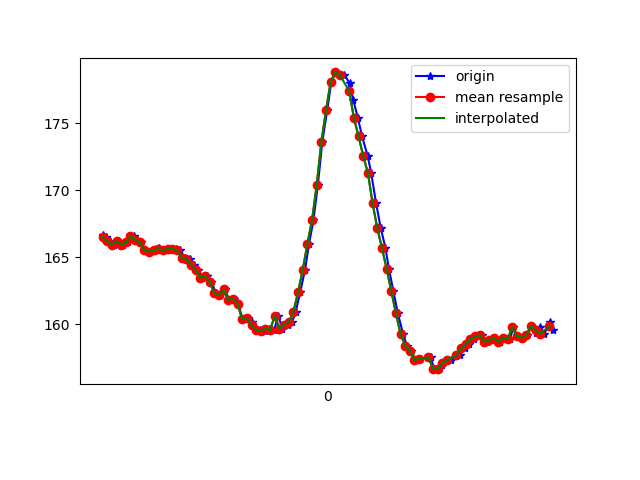

The data file committed next to this chart (first rows):
1617848007924, 543651524971207, 166.69922, -236.8164, -59.960938
1617848007929, 543651544230150, 166.3, -236.6, -61.04
1617848007936, 543651563550135, 166.5, -236.4, -59.96
1617848007952, 543651582748035, 166.2, -236.5, -59.57
1617848007968, 543651601823850, 165.9, -237, -59.96
1617848007988, 543651620869144, 166.2, -236.8, -59.67
1617848008007, 543651640067044, 165.9, -236.5, -59.28
1617848008029, 543651658837646, 166.1, -236.3, -60.06
1617848008053, 543651678035546, 166.6, -236.6, -59.96
1617848008068, 543651697141882, 166.3, -237.1, -59.57
1617848008087, 543651716156655, 166.1, -237.2, -59.96
1617848008104, 543651735232470, 165.5, -238, -60.45
1617848008123, 543651754308285, 165.4, -237.9, -59.77
1617848008140, 543651773323057, 165.5, -238.6, -60.45
1617848008161, 543651792429393, 165.7, -237.8, -60.25
1617848008178, 543651811383123, 165.5, -238.9, -60.06
1617848008197, 543651830428416, 165.5, -238.8, -59.96
1617848008219, 543651849443189, 165.6, -238.1, -59.77
1617848008236, 543651868457961, 165.6, -239.5, -61.13
1617848008254, 543651887533776, 165.5, -239.6, -61.13
1617848008273, 543651906548548, 164.9, -239.9, -61.33
1617848008294, 543651925563321, 164.8, -240.5, -61.62
1617848008313, 543651944639135, 164.5, -240.5, -62.11
1617848008332, 543651963684429, 164.1, -240.8, -61.43
1617848008349, 543651982760244, 163.5, -241.4, -62.01
1617848008369, 543652001805538, 163.6, -241.5, -61.82
1617848008388, 543652020850831, 163.2, -241.3, -61.62
1617848008407, 543652039896125, 162.3, -242.2, -62.5
1617848008425, 543652058880376, 162.2, -242.7, -62.89
1617848008444, 543652077956191, 162.6, -243.1, -63.09
1617848008465, 543652097032006, 161.8, -243.1, -63.38
1617848008483, 543652116077299, 161.9, -243.8, -63.18
1617848008503, 543652135183636, 161.5, -244.5, -62.89
1617848008522, 543652154259450, 160.4, -245.1, -63.77
1617848008546, 543652173335265, 160.4, -245.7, -64.06
1617848008562, 543652192594208, 160.2, -246, -63.57
1617848008579, 543652211670023, 159.7, -246.1, -64.26
1617848008597, 543652230684795, 159.6, -245.7, -63.48
1617848008616, 543652249852174, 159.5, -244.8, -62.3
1617848008635, 543652268836425, 159.7, -243.6, -61.33
1617848008658, 543652287851197, 159.6, -242.9, -59.57
1617848008674, 543652306957534, 160.6, -239.8, -56.84
1617848008693, 543652326033349, 159.7, -235.8, -52.05
1617848008715, 543652345017600, 160, -232.3, -43.95
1617848008734, 543652364154457, 160.2, -228.9, -35.64
1617848008750, 543652383169229, 160.9, -227.8, -25.98
1617848008769, 543652402214523, 162.4, -229, -16.02
1617848008790, 543652421198774, 164.1, -230.5, -9.863
1617848008807, 543652440305110, 166, -232.7, -4.883
1617848008826, 543652459411447, 167.8, -234.6, 1.465
1617848008845, 543652478487261, 170.4, -238.3, 6.055
1617848008864, 543652497471512, 173.6, -240.9, 9.766
1617848008885, 543652516547327, 176, -241.8, 11.23
1617848008903, 543652535562100, 178.1, -241.8, 10.45
1617848008921, 543652554637915, 178.8, -241.3, 10.25
1617848008940, 543652573683208, 178.6, -240.9, 8.887
1617848008959, 543652592728502, 178.6, -239.7, 8.398
1617848008981, 543652611773795, 178, -239, 8.105
1617848008997, 543652630788568, 176.8, -237.9, 7.715
1617848009017, 543652649803340, 175.4, -237.2, 6.152
1617848009035, 543652668818112, 174, -236.4, 4.59
... 42 more rows
